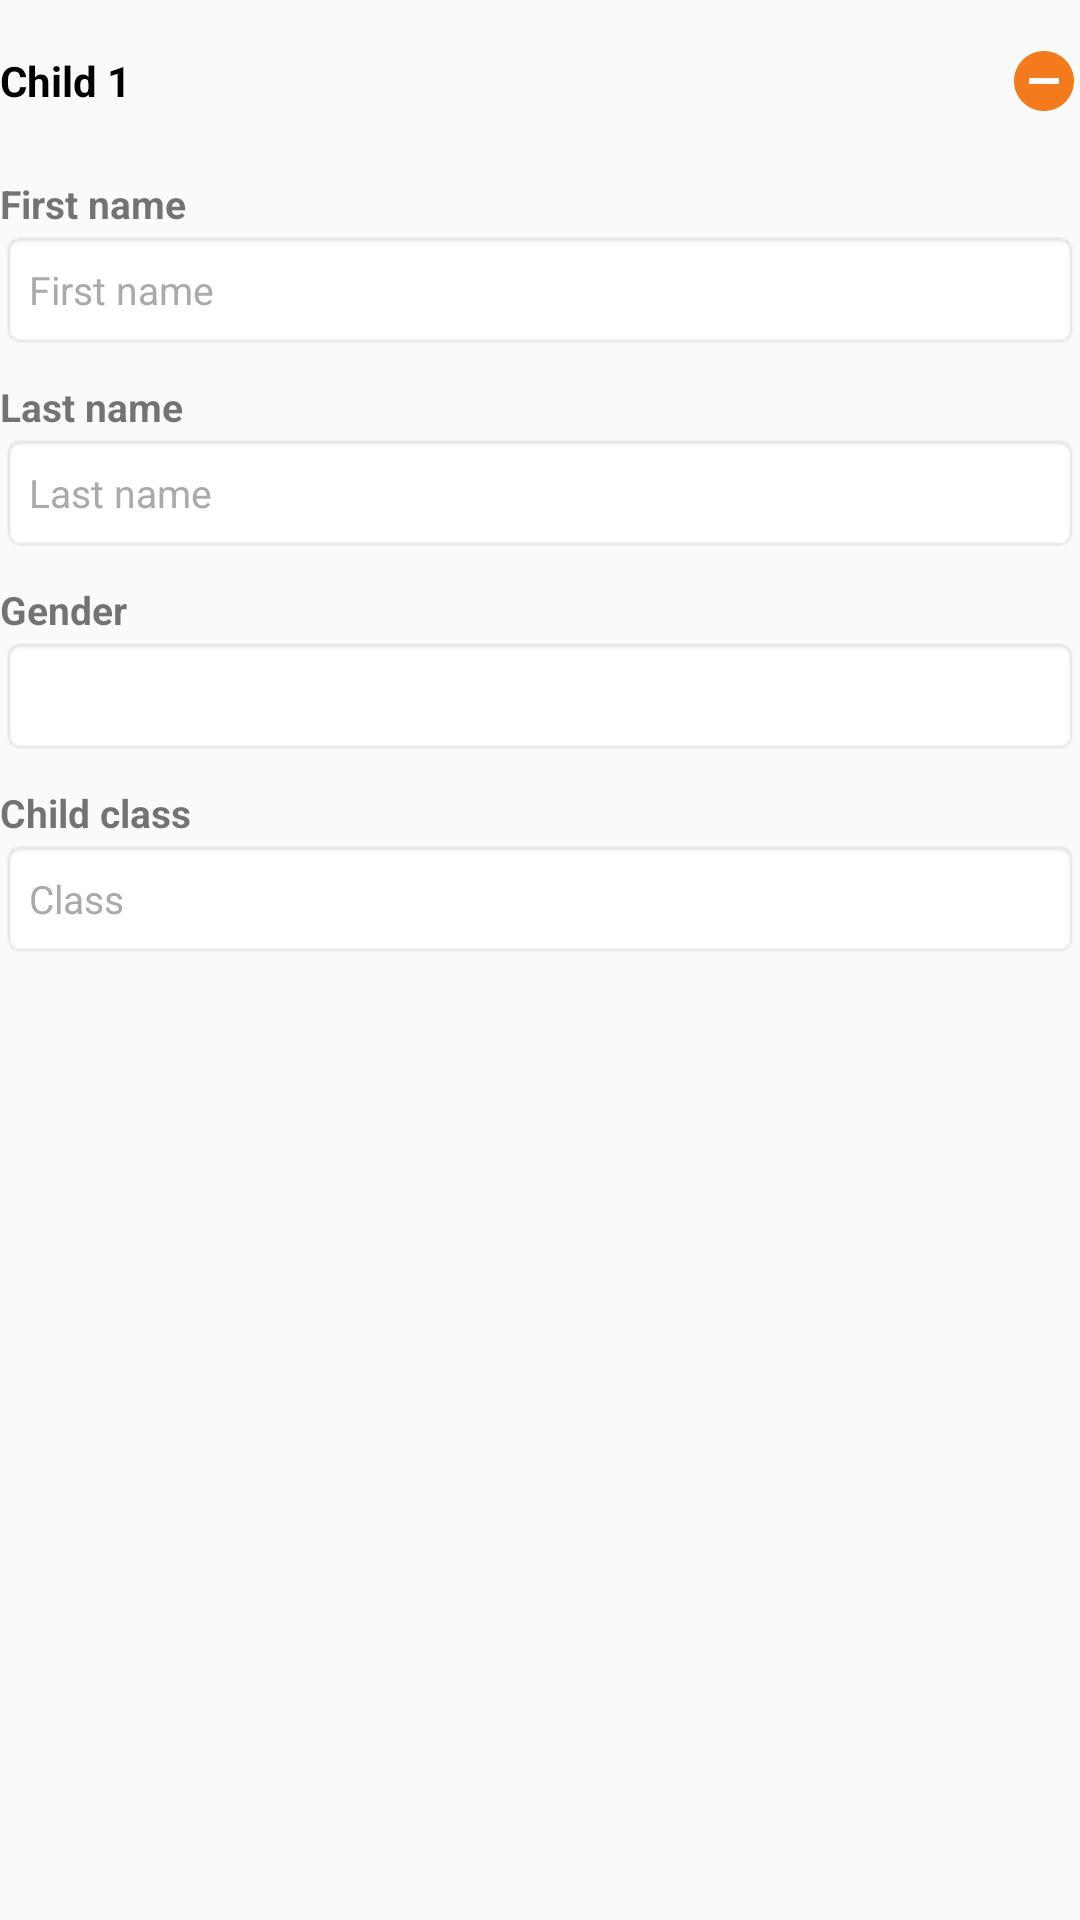

Reconstruct the res/layout file that produces this screen, plus the resources it refers to.
<!-- AndroidManifest.xml: application theme AppTheme -->
<!-- res/layout/child_knowables.xml -->
<?xml version="1.0" encoding="utf-8"?>
<LinearLayout xmlns:android="http://schemas.android.com/apk/res/android"
    android:orientation="vertical"
    android:layout_width="match_parent"
    android:layout_height="match_parent">

    <TextView
        android:layout_width="match_parent"
        android:layout_height="wrap_content"
        android:text="Child 1"
        android:textSize="14sp"
        android:textColor="@android:color/black"
        android:gravity="center_vertical"
        android:textStyle="bold"
        android:layout_marginTop="15dp"
        android:id="@+id/child_count"
        android:drawableRight="@drawable/remove"/>

    <TextView
        android:layout_width="match_parent"
        android:layout_height="wrap_content"
        android:textSize="13sp"
        android:textStyle="bold"
        android:layout_marginTop="20dp"
        android:id="@+id/child_first_name"
        android:text="First name"/>

    <EditText
    android:layout_width="match_parent"
    android:layout_height="40dp"
    android:background="@android:drawable/editbox_background"
    android:textColor="@color/colorPrimary"
    android:textColorHint="@android:color/darker_gray"
    android:hint="First name"
    android:id="@+id/the_child_first_name"
    android:textSize="13sp"/>

    <TextView
    android:layout_width="match_parent"
    android:layout_height="wrap_content"
    android:textSize="13sp"
    android:textStyle="bold"
    android:id="@+id/last_name_text"
    android:layout_marginTop="10dp"
    android:text="Last name"/>

    <EditText
    android:layout_width="match_parent"
    android:layout_height="40dp"
    android:background="@android:drawable/editbox_background"
    android:textColor="@color/colorPrimary"
    android:textColorHint="@android:color/darker_gray"
    android:hint="Last name"
    android:id="@+id/the_childlast_name_editText"
    android:textSize="13sp"/>

    <TextView
        android:layout_width="match_parent"
        android:layout_height="wrap_content"
        android:textSize="13sp"
        android:textStyle="bold"
        android:id="@+id/gender"
        android:layout_marginTop="10dp"
        android:text="Gender"/>

    <Spinner
        android:layout_width="match_parent"
        android:layout_height="40dp"
        android:background="@android:drawable/editbox_background"
        android:textColor="@color/colorPrimary"
        android:id="@+id/gender_spinner"/>

    <TextView
    android:layout_width="match_parent"
    android:layout_height="wrap_content"
    android:textSize="13sp"
    android:textStyle="bold"
    android:id="@+id/child_class"
    android:layout_marginTop="10dp"
    android:text="Child class"/>

    <EditText
    android:layout_width="match_parent"
    android:layout_height="40dp"
    android:background="@android:drawable/editbox_background"
    android:textColor="@color/colorPrimary"
    android:textColorHint="@android:color/darker_gray"
    android:hint="Class"
    android:inputType="number"
    android:id="@+id/the_class_editText"
    android:textSize="13sp"/>

</LinearLayout>
<!-- resources referenced by this layout -->
<resources>
  <color name="colorPrimary">#F37A1D</color>
  <!-- drawable remove (drawable) -->
  <vector android:height="24dp" android:tint="#F37A1D"
      android:viewportHeight="24.0" android:viewportWidth="24.0"
      android:width="24dp" xmlns:android="http://schemas.android.com/apk/res/android">
      <path android:fillColor="#FF000000" android:pathData="M12,2C6.48,2 2,6.48 2,12s4.48,10 10,10 10,-4.48 10,-10S17.52,2 12,2zM17,13L7,13v-2h10v2z"/>
  </vector>
  <style name="AppTheme" parent="Theme.AppCompat.Light.DarkActionBar">
          
          <item name="colorPrimary">@color/colorPrimary</item>
          <item name="colorPrimaryDark">@color/colorPrimaryDark</item>
          <item name="colorAccent">@color/colorAccent</item>
      </style>
  <color name="colorPrimaryDark">#FF5722</color>
  <color name="colorAccent">#F37A1D</color>
</resources>
